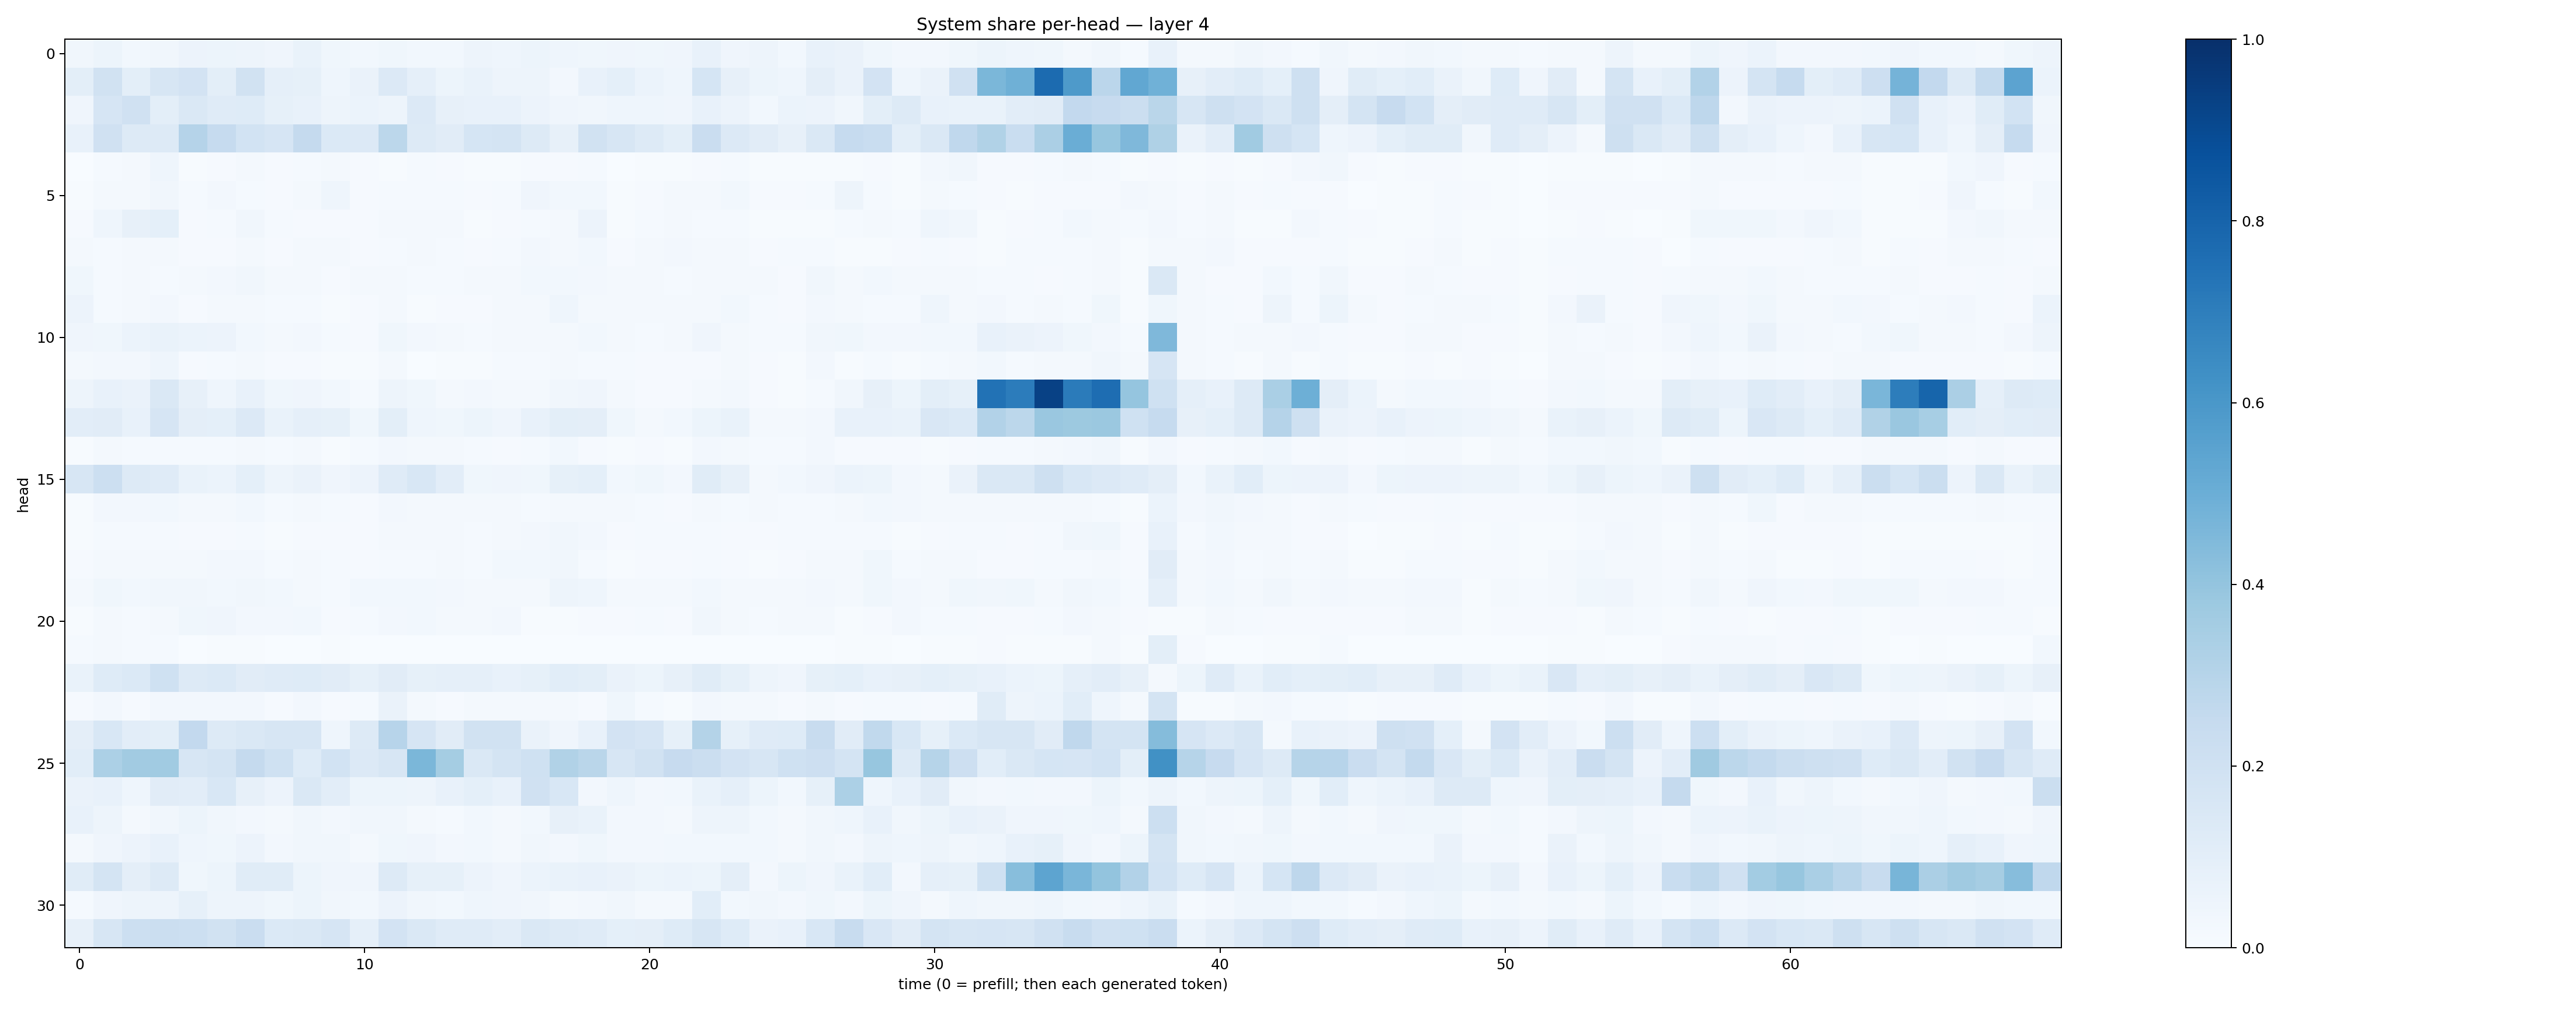

Source data for this figure (header and first rows):
0.03511483, 0.05350602, 0.030782763, 0.03285137, 0.054766953, 0.050980486, 0.046982866, 0.0404691, 0.06714114, 0.03568852, 0.03055053, 0.036488213, 0.030896334, 0.02784809, 0.048857715, 0.043155216, 0.053278413, 0.04313003, 0.03757051, 0.03925313, 0.03625518, 0.04176717, 0.07293707, 0.04122555
0.0978, 0.1931, 0.09771, 0.1566, 0.183, 0.09771, 0.195, 0.08839, 0.08331, 0.04523, 0.06388, 0.1352, 0.08632, 0.05182, 0.06986, 0.04926, 0.05003, 0.02515, 0.07546, 0.09082, 0.06044, 0.04459, 0.17, 0.07936
0.04068, 0.1653, 0.1979, 0.1005, 0.1436, 0.1201, 0.1248, 0.08247, 0.07181, 0.0478, 0.06096, 0.04754, 0.1359, 0.08115, 0.07573, 0.07523, 0.05788, 0.0391, 0.03181, 0.04426, 0.04597, 0.0403, 0.07369, 0.05749
0.07073, 0.1959, 0.1262, 0.1275, 0.3008, 0.2476, 0.1852, 0.1677, 0.2519, 0.1383, 0.1359, 0.2803, 0.1319, 0.113, 0.171, 0.1746, 0.1266, 0.07903, 0.1924, 0.1589, 0.1326, 0.09921, 0.2278, 0.1365
0.003517, 0.01476, 0.02185, 0.04449, 0.007267, 0.008837, 0.01969, 0.01131, 0.01265, 0.01845, 0.008669, 0.007106, 0.01208, 0.007965, 0.005919, 0.006674, 0.007892, 0.00823, 0.01448, 0.002293, 0.007138, 0.004886, 0.009568, 0.01234
0.004765, 0.01802, 0.01875, 0.03378, 0.01334, 0.02591, 0.01534, 0.01111, 0.01999, 0.04301, 0.009726, 0.01284, 0.01403, 0.01237, 0.009744, 0.01455, 0.03917, 0.03028, 0.03058, 0.007298, 0.01006, 0.02097, 0.01594, 0.02802
0.01138, 0.04452, 0.08015, 0.09037, 0.01157, 0.01464, 0.03286, 0.01473, 0.008413, 0.01, 0.009893, 0.01592, 0.02212, 0.0177, 0.00678, 0.008678, 0.01496, 0.02179, 0.05814, 0.006737, 0.01441, 0.01895, 0.01209, 0.01485
0.01812, 0.01267, 0.02264, 0.01592, 0.009536, 0.01096, 0.01939, 0.0104, 0.01637, 0.0169, 0.00966, 0.01234, 0.01642, 0.01415, 0.00942, 0.0127, 0.02401, 0.01796, 0.02842, 0.009626, 0.01877, 0.02448, 0.0199, 0.02262
0.03651, 0.01528, 0.01623, 0.0135, 0.02159, 0.02474, 0.03207, 0.01716, 0.0179, 0.01082, 0.01724, 0.01907, 0.01304, 0.01548, 0.01606, 0.02082, 0.0284, 0.03012, 0.02345, 0.01785, 0.01606, 0.01548, 0.0222, 0.01788
0.05539, 0.01553, 0.02042, 0.02593, 0.01128, 0.01748, 0.01578, 0.01527, 0.01317, 0.007749, 0.008626, 0.01894, 0.006726, 0.009258, 0.008921, 0.01628, 0.02072, 0.04461, 0.02226, 0.0167, 0.01823, 0.0224, 0.0178, 0.03018
0.03964, 0.03821, 0.06005, 0.06663, 0.05881, 0.05654, 0.02966, 0.01865, 0.02426, 0.01416, 0.009769, 0.03888, 0.02464, 0.01737, 0.01535, 0.02224, 0.02025, 0.0196, 0.02836, 0.01989, 0.01501, 0.02049, 0.03933, 0.02052
0.02114, 0.02547, 0.02606, 0.04348, 0.01006, 0.01412, 0.01679, 0.00857, 0.009876, 0.006925, 0.004305, 0.01627, 0.003804, 0.00752, 0.00445, 0.01393, 0.0151, 0.01595, 0.0136, 0.01336, 0.009631, 0.01097, 0.008591, 0.01604
0.0482, 0.07551, 0.06592, 0.1451, 0.0796, 0.04503, 0.07612, 0.03761, 0.04212, 0.02854, 0.01253, 0.0507, 0.0361, 0.02005, 0.02729, 0.0168, 0.01892, 0.03401, 0.04285, 0.02116, 0.01001, 0.007942, 0.0224, 0.02616
0.102, 0.111, 0.07142, 0.1645, 0.09404, 0.09286, 0.1358, 0.06704, 0.08909, 0.0834, 0.03839, 0.09807, 0.04362, 0.03582, 0.05151, 0.04192, 0.07343, 0.09826, 0.09469, 0.0382, 0.01903, 0.02756, 0.05185, 0.06767
0.006607, 0.01574, 0.01511, 0.01536, 0.01189, 0.0151, 0.01808, 0.0152, 0.01979, 0.007222, 0.01231, 0.02376, 0.0191, 0.01573, 0.0142, 0.00949, 0.01333, 0.03064, 0.01042, 0.007391, 0.008815, 0.006685, 0.0273, 0.0171
0.1574, 0.2166, 0.1274, 0.1173, 0.0681, 0.0594, 0.09205, 0.04811, 0.06406, 0.04082, 0.0552, 0.1207, 0.1532, 0.1048, 0.03793, 0.04237, 0.03841, 0.08458, 0.09101, 0.03101, 0.03584, 0.02367, 0.1171, 0.08124
0.007167, 0.024, 0.02365, 0.02804, 0.02246, 0.01629, 0.03104, 0.01528, 0.02091, 0.01282, 0.01068, 0.02457, 0.02164, 0.01577, 0.0229, 0.02235, 0.01453, 0.01818, 0.01858, 0.01601, 0.01525, 0.01026, 0.0232, 0.01335
0.007767, 0.01445, 0.01492, 0.01178, 0.01019, 0.0103, 0.01479, 0.007372, 0.0107, 0.009346, 0.01165, 0.02233, 0.01648, 0.01708, 0.01494, 0.01726, 0.02634, 0.03412, 0.02655, 0.01095, 0.01509, 0.01395, 0.01213, 0.01116
0.01064, 0.02188, 0.0189, 0.02104, 0.01744, 0.02706, 0.02346, 0.01181, 0.01764, 0.01308, 0.008479, 0.01418, 0.01376, 0.01632, 0.01415, 0.02848, 0.02783, 0.0338, 0.01514, 0.007576, 0.009997, 0.009426, 0.01301, 0.009424
0.01925, 0.03797, 0.03083, 0.03144, 0.0314, 0.02933, 0.034, 0.02747, 0.02072, 0.01323, 0.02768, 0.02946, 0.02809, 0.02625, 0.02343, 0.01826, 0.02182, 0.04706, 0.04318, 0.02144, 0.01735, 0.01778, 0.02857, 0.01865
0.004752, 0.02043, 0.01457, 0.01905, 0.03692, 0.04067, 0.02501, 0.02729, 0.02939, 0.01017, 0.01191, 0.02691, 0.03023, 0.01775, 0.01878, 0.02722, 0.00725, 0.006605, 0.01109, 0.008763, 0.01493, 0.009464, 0.03476, 0.01652
0.01209, 0.0185, 0.01197, 0.0138, 0.003679, 0.004547, 0.004071, 0.001452, 0.001888, 0.004152, 0.001893, 0.003244, 0.0007781, 0.0006425, 0.001234, 0.002509, 0.003627, 0.003851, 0.002429, 0.00229, 0.001079, 0.001217, 0.003509, 0.00267
0.06726, 0.1242, 0.1379, 0.2021, 0.1251, 0.138, 0.1125, 0.1197, 0.1245, 0.111, 0.08209, 0.1105, 0.08365, 0.08638, 0.08613, 0.07528, 0.08358, 0.1088, 0.09789, 0.06397, 0.05232, 0.07891, 0.1154, 0.085
0.008192, 0.02376, 0.008503, 0.02478, 0.0256, 0.02551, 0.02402, 0.009436, 0.02456, 0.009347, 0.01459, 0.06548, 0.01596, 0.01014, 0.02261, 0.01781, 0.01926, 0.01779, 0.01154, 0.03791, 0.01253, 0.00613, 0.02727, 0.0168
0.0954, 0.1553, 0.1047, 0.09892, 0.2601, 0.1285, 0.1419, 0.1572, 0.1585, 0.04319, 0.1325, 0.2952, 0.1658, 0.1105, 0.1917, 0.1945, 0.06571, 0.03986, 0.07665, 0.1814, 0.1653, 0.08314, 0.3079, 0.08214
0.1058, 0.3315, 0.3625, 0.3651, 0.1565, 0.1741, 0.2522, 0.1997, 0.1238, 0.1858, 0.1341, 0.1605, 0.4605, 0.3543, 0.142, 0.1754, 0.2029, 0.3136, 0.2856, 0.1599, 0.195, 0.2445, 0.224, 0.1811
0.06274, 0.07598, 0.04577, 0.1119, 0.1021, 0.1539, 0.0819, 0.055, 0.1421, 0.102, 0.05404, 0.05081, 0.04965, 0.07151, 0.09241, 0.07216, 0.1992, 0.1555, 0.02596, 0.04387, 0.0258, 0.02971, 0.06952, 0.08684
0.0732, 0.04765, 0.02016, 0.03173, 0.05222, 0.03441, 0.0246, 0.02328, 0.03208, 0.02688, 0.03128, 0.03168, 0.01613, 0.01241, 0.02751, 0.01987, 0.03006, 0.0818, 0.06664, 0.0253, 0.02365, 0.02127, 0.04767, 0.04734
0.01916, 0.04175, 0.05552, 0.07137, 0.04486, 0.03846, 0.05522, 0.02546, 0.03178, 0.03341, 0.02111, 0.03668, 0.04005, 0.02421, 0.02863, 0.02074, 0.03201, 0.02361, 0.03811, 0.02699, 0.02407, 0.02872, 0.03086, 0.02865
0.115, 0.1793, 0.09736, 0.1293, 0.03887, 0.05366, 0.1149, 0.1156, 0.0515, 0.04029, 0.04281, 0.1255, 0.08457, 0.08484, 0.05533, 0.04136, 0.0618, 0.06996, 0.07415, 0.06328, 0.05374, 0.06165, 0.05254, 0.09702
0.01557, 0.04204, 0.04701, 0.04765, 0.08394, 0.04808, 0.04875, 0.03895, 0.05339, 0.03462, 0.02818, 0.05609, 0.03242, 0.02777, 0.04334, 0.04017, 0.03254, 0.023, 0.02541, 0.0339, 0.01597, 0.02007, 0.1076, 0.02918
0.08102, 0.1638, 0.2166, 0.2244, 0.2153, 0.1947, 0.2281, 0.138, 0.1476, 0.1645, 0.08769, 0.1833, 0.1479, 0.1206, 0.1203, 0.103, 0.1415, 0.1287, 0.1187, 0.09369, 0.09547, 0.1236, 0.16, 0.1215
